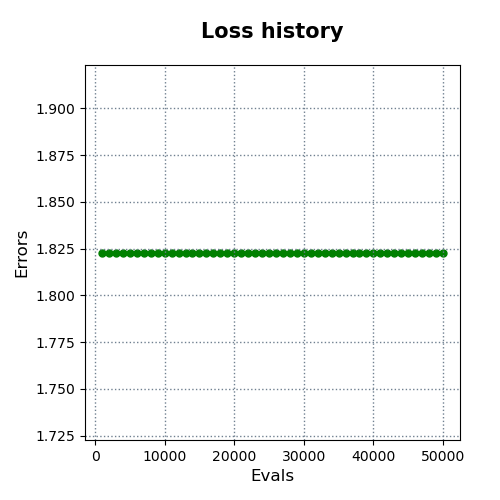

The table this chart was drawn from, first rows:
evals, errors
1000, 1.823
2000, 1.823
3000, 1.823
4000, 1.823
5000, 1.823
6000, 1.823
7000, 1.823
8000, 1.823
9000, 1.823
10000, 1.823
11000, 1.823
12000, 1.823
13000, 1.823
14000, 1.823
15000, 1.823
16000, 1.823
17000, 1.823
18000, 1.823
19000, 1.823
20000, 1.823
21000, 1.823
22000, 1.823
23000, 1.823
24000, 1.823
25000, 1.823
26000, 1.823
27000, 1.823
28000, 1.823
29000, 1.823
30000, 1.823
31000, 1.823
32000, 1.823
33000, 1.823
34000, 1.823
35000, 1.823
36000, 1.823
37000, 1.823
38000, 1.823
39000, 1.823
40000, 1.823
41000, 1.823
42000, 1.823
43000, 1.823
44000, 1.823
45000, 1.823
46000, 1.823
47000, 1.823
48000, 1.823
49000, 1.823
50000, 1.823
